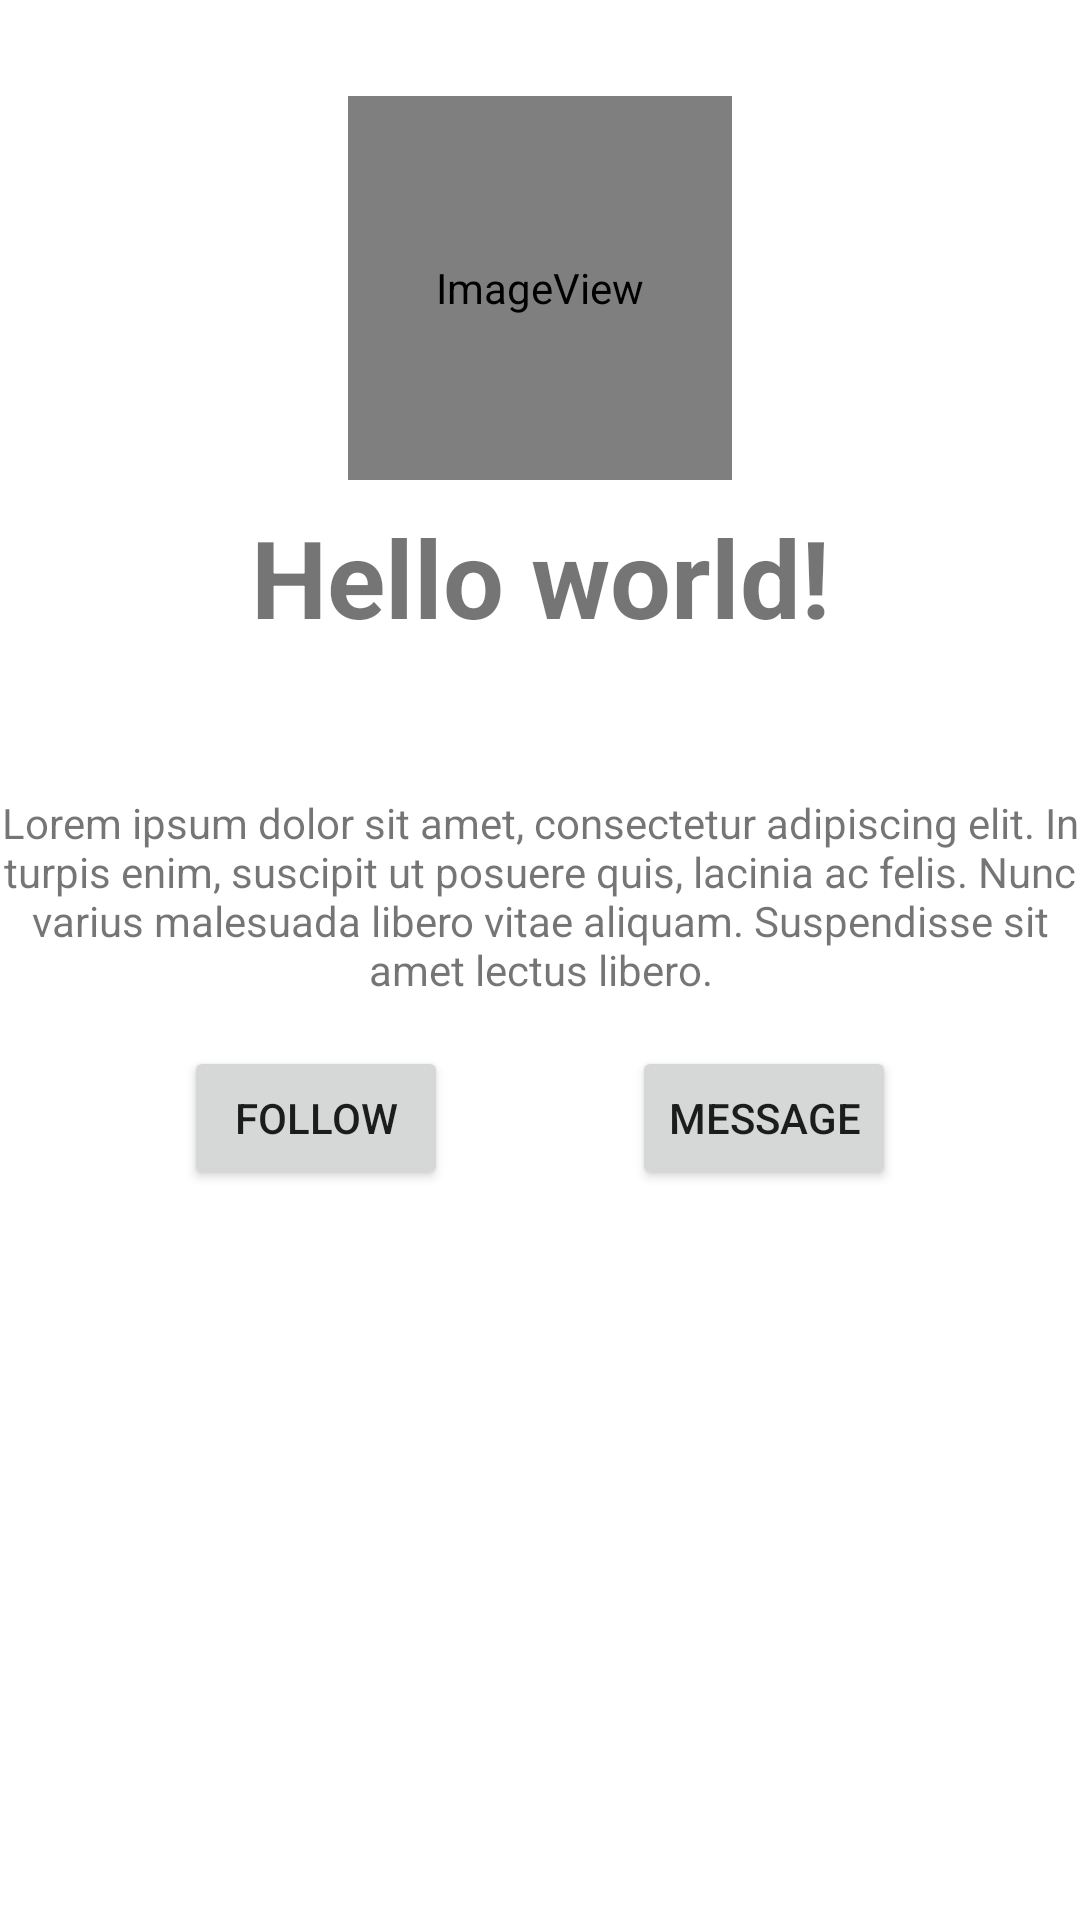

Write the Android layout XML for this screen, with the resource values it uses.
<!-- AndroidManifest.xml: application theme Theme.Practical3jw -->
<!-- res/layout/activity_main.xml -->
<?xml version="1.0" encoding="utf-8"?>
<androidx.constraintlayout.widget.ConstraintLayout xmlns:android="http://schemas.android.com/apk/res/android"
    xmlns:app="http://schemas.android.com/apk/res-auto"
    xmlns:tools="http://schemas.android.com/tools"
    android:layout_width="match_parent"
    android:layout_height="match_parent"
    tools:context=".MainActivity">

    <ScrollView
        android:id="@+id/scroll"
        android:layout_width="0dp"
        android:layout_height="0dp"
        app:layout_constraintBottom_toBottomOf="parent"
        app:layout_constraintEnd_toEndOf="parent"
        app:layout_constraintHorizontal_bias="0.0"
        app:layout_constraintStart_toStartOf="parent"
        app:layout_constraintTop_toTopOf="parent"
        app:layout_constraintVertical_bias="1.0">

        <LinearLayout
            android:layout_width="match_parent"
            android:layout_height="wrap_content" />
    </ScrollView>

    <ImageView
        android:id="@+id/imageView"
        android:layout_width="128dp"
        android:layout_height="128dp"
        android:layout_marginTop="32dp"
        app:layout_constraintEnd_toEndOf="parent"
        app:layout_constraintStart_toStartOf="parent"
        app:layout_constraintTop_toTopOf="parent"
        app:srcCompat="@android:drawable/sym_def_app_icon" />

    <TextView
        android:id="@+id/world"
        android:layout_width="wrap_content"
        android:layout_height="wrap_content"
        android:layout_marginStart="32dp"
        android:layout_marginTop="8dp"
        android:layout_marginEnd="32dp"
        android:text="Hello world!"
        android:textAlignment="center"
        android:textSize="36sp"
        android:textStyle="bold"
        app:layout_constraintEnd_toEndOf="parent"
        app:layout_constraintStart_toStartOf="parent"
        app:layout_constraintTop_toBottomOf="@+id/imageView" />

    <TextView
        android:id="@+id/randtext"
        android:layout_width="wrap_content"
        android:layout_height="wrap_content"
        android:layout_marginStart="32dp"
        android:layout_marginEnd="32dp"
        android:textAlignment="center"
        android:textSize="36sp"
        android:textStyle="bold"
        app:layout_constraintEnd_toEndOf="parent"
        app:layout_constraintStart_toStartOf="parent"
        app:layout_constraintTop_toBottomOf="@+id/world" />

    <TextView
        android:id="@+id/description"
        android:layout_width="wrap_content"
        android:layout_height="wrap_content"
        android:layout_marginStart="32dp"
        android:layout_marginEnd="32dp"
        android:text="Lorem ipsum dolor sit amet, consectetur adipiscing elit. In turpis enim, suscipit ut posuere quis, lacinia ac felis. Nunc varius malesuada libero vitae aliquam. Suspendisse sit amet lectus libero."
        android:textAlignment="center"
        app:layout_constraintEnd_toEndOf="parent"
        app:layout_constraintStart_toStartOf="parent"
        app:layout_constraintTop_toBottomOf="@+id/randtext" />

    <Button
        android:id="@+id/following"
        android:layout_width="wrap_content"
        android:layout_height="wrap_content"
        android:layout_marginTop="16dp"
        android:onClick="follow"
        android:text="Follow"
        app:layout_constraintEnd_toStartOf="@+id/message"
        app:layout_constraintHorizontal_bias="0.5"
        app:layout_constraintStart_toStartOf="parent"
        app:layout_constraintTop_toBottomOf="@+id/description" />

    <Button
        android:id="@+id/message"
        android:layout_width="wrap_content"
        android:layout_height="wrap_content"
        android:layout_marginTop="16dp"
        android:text="Message"
        app:layout_constraintEnd_toEndOf="parent"
        app:layout_constraintHorizontal_bias="0.5"
        app:layout_constraintStart_toEndOf="@+id/following"
        app:layout_constraintTop_toBottomOf="@+id/description" />

</androidx.constraintlayout.widget.ConstraintLayout>
<!-- resources referenced by this layout -->
<resources>
  <style name="Theme.Practical3jw" parent="Theme.MaterialComponents.DayNight.DarkActionBar">
          
          <item name="colorPrimary">@color/purple_500</item>
          <item name="colorPrimaryVariant">@color/purple_700</item>
          <item name="colorOnPrimary">@color/white</item>
          
          <item name="colorSecondary">@color/teal_200</item>
          <item name="colorSecondaryVariant">@color/teal_700</item>
          <item name="colorOnSecondary">@color/black</item>
          
          <item name="android:statusBarColor" tools:targetApi="l">?attr/colorPrimaryVariant</item>
          
      </style>
  <!-- not gathered from this repository: default colours our renderer supplied (Android Studio template values) -->
  <color name="purple_500">#FF6200EE</color>
  <color name="purple_700">#FF3700B3</color>
  <color name="teal_200">#FF03DAC5</color>
  <color name="teal_700">#FF018786</color>
  <color name="black">#FF000000</color>
  <color name="white">#FFFFFFFF</color>
</resources>
